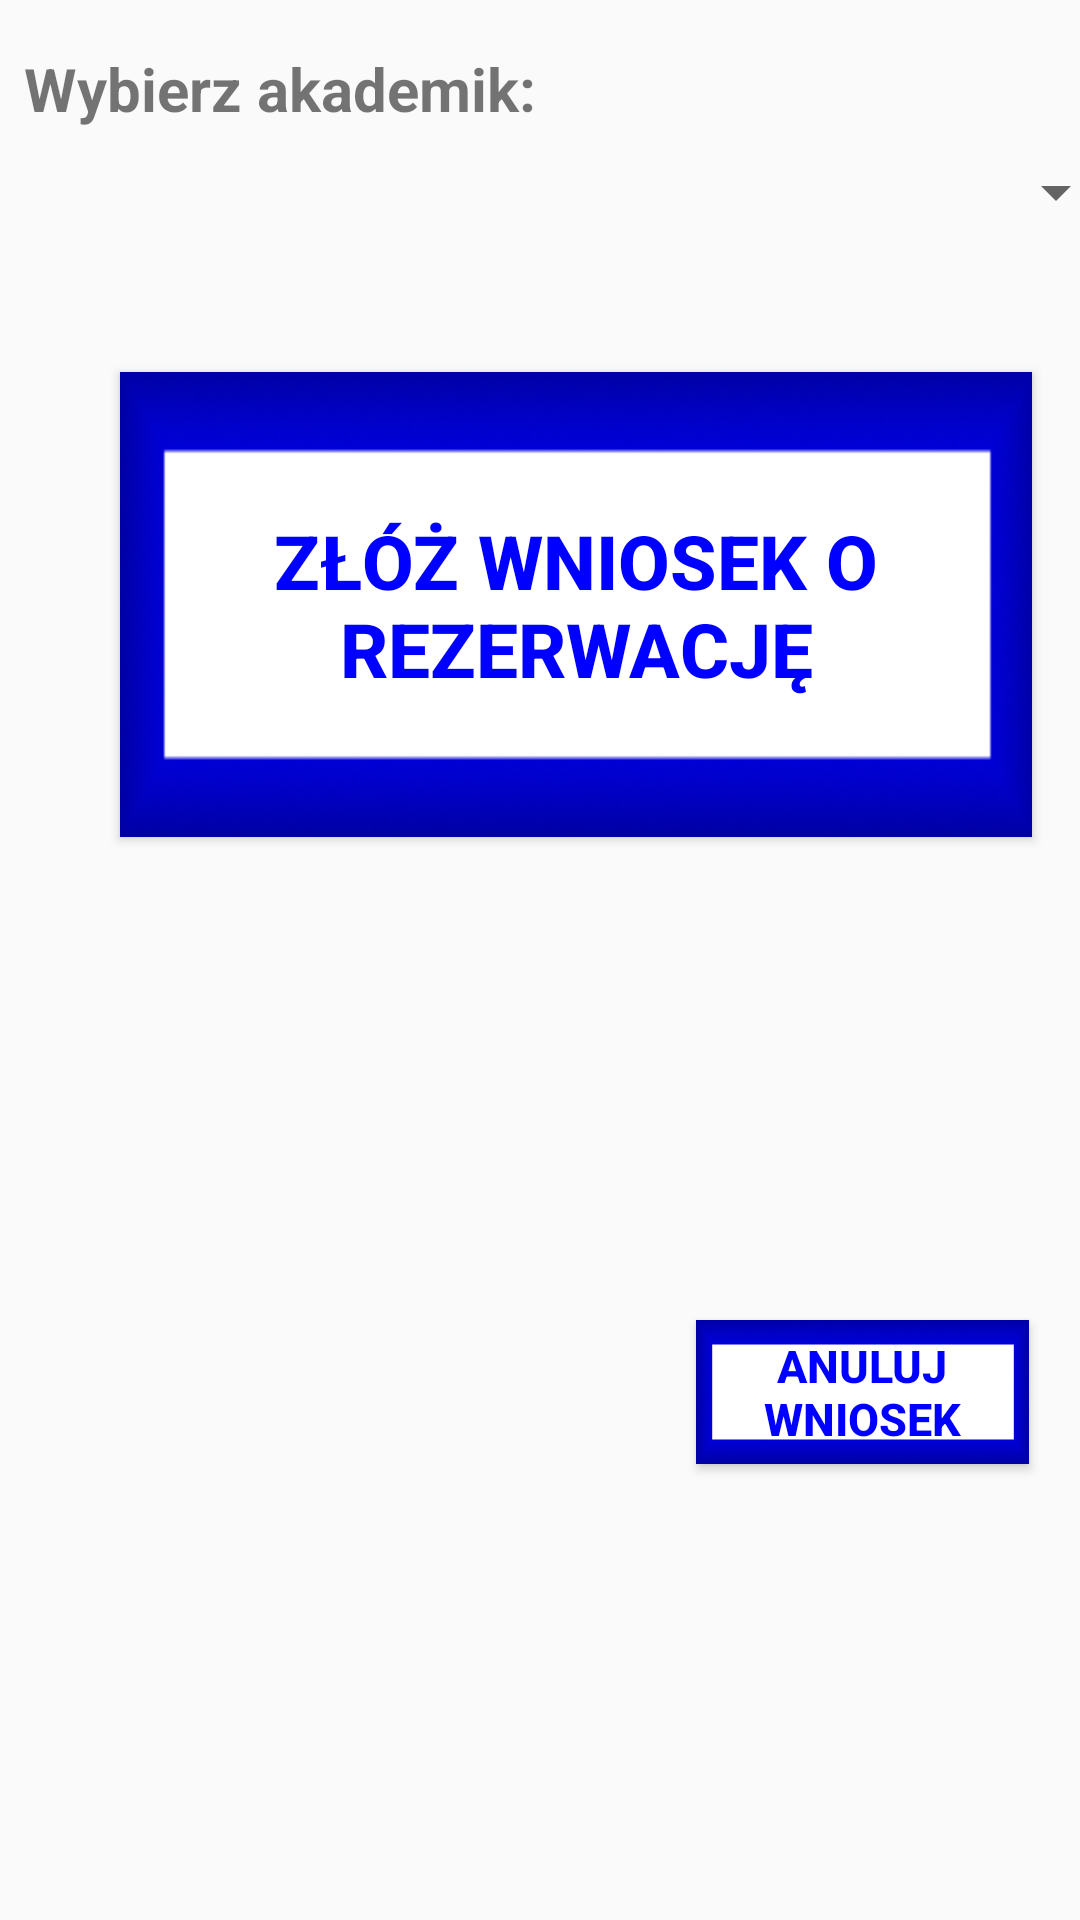

Here is an Android app screen rendered from its layout file. Give the layout XML and the strings, colors and styles it references.
<!-- AndroidManifest.xml: application theme AppTheme -->
<!-- res/layout/content_reservations.xml -->
<?xml version="1.0" encoding="utf-8"?>
<android.support.constraint.ConstraintLayout xmlns:android="http://schemas.android.com/apk/res/android"
    xmlns:app="http://schemas.android.com/apk/res-auto"
    xmlns:tools="http://schemas.android.com/tools"
    android:layout_width="match_parent"
    android:layout_height="match_parent"
    app:layout_behavior="@string/appbar_scrolling_view_behavior"
    tools:context=".student.dormitory.ReservationsActivity"
    tools:showIn="@layout/activity_reservations">

    <TextView
        android:id="@+id/choose_dorm"
        android:layout_width="178dp"
        android:layout_height="29dp"
        android:layout_marginStart="8dp"
        android:layout_marginTop="16dp"
        android:inputType="none"
        android:text="@string/choose_dorm"
        android:textSize="20dp"
        android:textStyle="bold"
        app:layout_constraintStart_toStartOf="parent"
        app:layout_constraintTop_toTopOf="parent" />

    <Spinner
        android:id="@+id/dorms"
        android:layout_width="368dp"
        android:layout_height="wrap_content"
        android:layout_marginStart="8dp"
        android:layout_marginTop="52dp"
        app:layout_constraintStart_toStartOf="parent"
        app:layout_constraintTop_toTopOf="parent" />

    <Button
        android:id="@+id/application_for_a_reservation"
        android:layout_width="304dp"
        android:layout_height="155dp"
        android:layout_marginStart="40dp"
        android:layout_marginTop="124dp"
        android:background="@drawable/button4"
        android:text="@string/application_for_a_reservation"
        android:textColor="@color/colorPrimary"
        android:textSize="25dp"
        android:textStyle="bold"
        android:onClick="onClick"
        app:layout_constraintStart_toStartOf="parent"
        app:layout_constraintTop_toTopOf="parent" />

    <Button
        android:id="@+id/delete_reservation"
        android:layout_width="111dp"
        android:layout_height="48dp"
        android:layout_marginStart="232dp"
        android:layout_marginTop="440dp"
        android:background="@drawable/button4"
        android:onClick="onClick"
        android:text="@string/delete_application"
        android:textColor="@color/colorPrimary"
        android:textSize="15dp"
        android:textStyle="bold"
        app:layout_constraintStart_toStartOf="parent"
        app:layout_constraintTop_toTopOf="parent" />

</android.support.constraint.ConstraintLayout>
<!-- res/layout/activity_reservations.xml (included above) -->
<?xml version="1.0" encoding="utf-8"?>
<android.support.design.widget.CoordinatorLayout xmlns:android="http://schemas.android.com/apk/res/android"
    xmlns:app="http://schemas.android.com/apk/res-auto"
    xmlns:tools="http://schemas.android.com/tools"
    android:layout_width="match_parent"
    android:layout_height="match_parent"
    tools:context=".student.dormitory.ReservationsActivity">

    <android.support.design.widget.AppBarLayout
        android:layout_width="match_parent"
        android:layout_height="wrap_content"
        android:theme="@style/AppTheme.AppBarOverlay">

        <android.support.v7.widget.Toolbar
            android:id="@+id/toolbar"
            android:layout_width="match_parent"
            android:layout_height="?attr/actionBarSize"
            android:background="?attr/colorPrimary"
            app:popupTheme="@style/AppTheme.PopupOverlay" />

    </android.support.design.widget.AppBarLayout>

    <include layout="@layout/content_reservations" />

</android.support.design.widget.CoordinatorLayout>
<!-- resources referenced by this layout -->
<resources>
  <color name="colorPrimary">#00f</color>
  <!-- drawable button4: png bitmap (drawable-v24, 11468 bytes) -->
  <string name="application_for_a_reservation">Złóż wniosek o rezerwację</string>
  <string name="choose_dorm">Wybierz akademik:</string>
  <string name="delete_application">Anuluj wniosek</string>
  <style name="AppTheme.AppBarOverlay" parent="ThemeOverlay.AppCompat.Dark.ActionBar" />
  <style name="AppTheme.PopupOverlay" parent="ThemeOverlay.AppCompat.Light" />
  <style name="AppTheme" parent="Theme.AppCompat.Light.DarkActionBar">
          
          <item name="colorPrimary">@color/colorPrimary</item>
          <item name="colorPrimaryDark">@color/colorPrimaryDark</item>
          <item name="colorAccent">@color/colorAccent</item>
      </style>
  <color name="colorPrimaryDark">#009</color>
  <color name="colorAccent">#00b8d4</color>
</resources>
